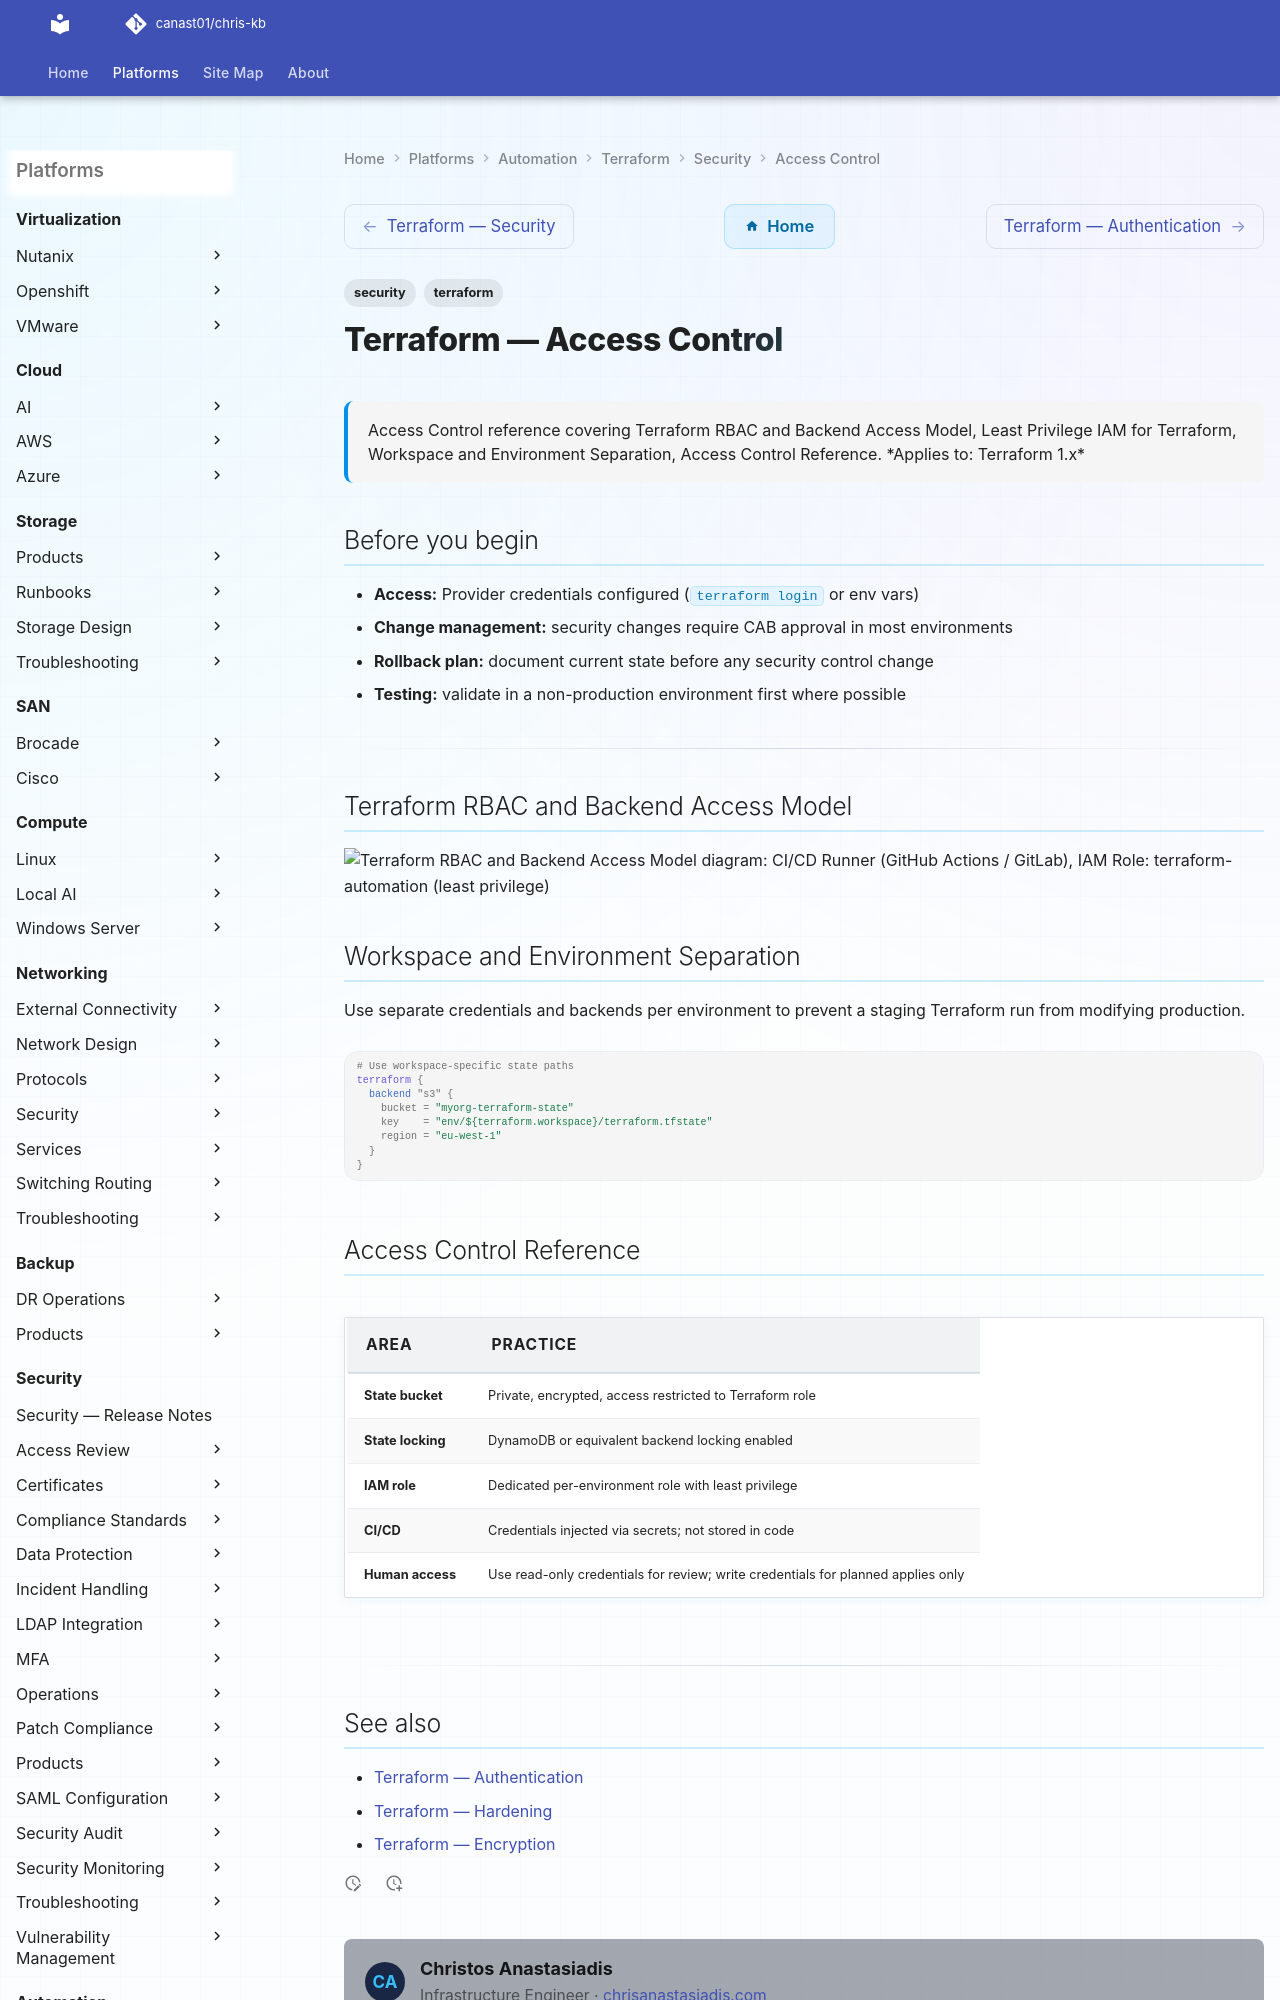

repository: canast01/chris-kb · page: automation/terraform/security/access-control/index.html · generator: mkdocs

---
tags:
  - security
  - terraform
description: "Access Control reference covering Terraform RBAC and Backend Access Model, Least Privilege IAM for Terraform, Workspace and Environment Separation, Access..."
---
# Terraform — Access Control

<div class="kb-summary">
Access Control reference covering Terraform RBAC and Backend Access Model, Least Privilege IAM for Terraform, Workspace and Environment Separation, Access Control Reference.

*Applies to: Terraform 1.x*
</div>

## Before you begin

- **Access:** Provider credentials configured (`terraform login` or env vars)
- **Change management:** security changes require CAB approval in most environments
- **Rollback plan:** document current state before any security control change
- **Testing:** validate in a non-production environment first where possible

---
